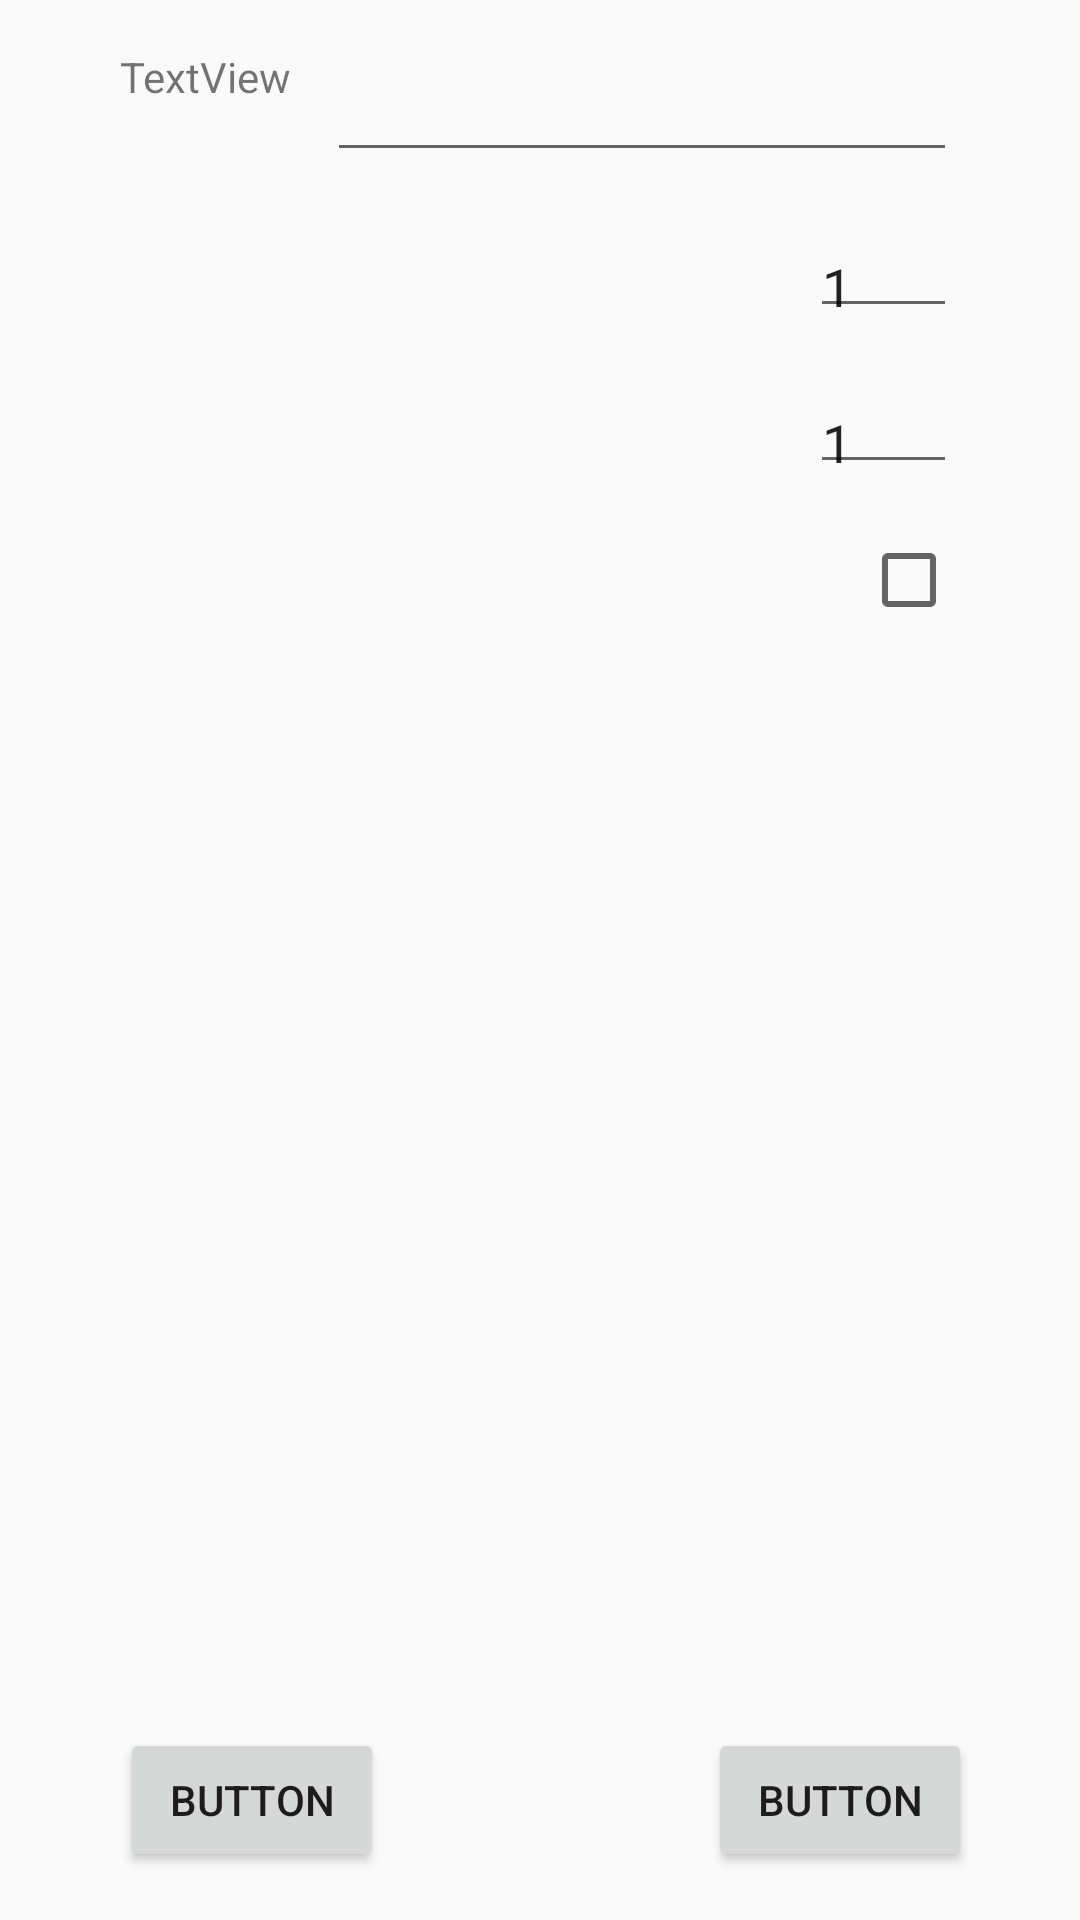

Android layout source for this screen:
<!-- AndroidManifest.xml: application theme AppTheme -->
<!-- res/layout/activity_settings.xml -->
<?xml version="1.0" encoding="utf-8"?>
<android.support.constraint.ConstraintLayout
        xmlns:android="http://schemas.android.com/apk/res/android"
        xmlns:tools="http://schemas.android.com/tools"
        xmlns:app="http://schemas.android.com/apk/res-auto"
        android:layout_width="match_parent"
        android:layout_height="match_parent"
        tools:context="com.teljstedt.math.settingsActivity">

    <TextView
            android:text="TextView"
            android:layout_width="61dp"
            android:layout_height="17dp"
            android:id="@+id/textView2"
            tools:text="Email"
            app:layout_constraintStart_toStartOf="parent"
            android:layout_marginStart="40dp" app:layout_constraintTop_toTopOf="parent"
            android:layout_marginTop="16dp"/>
    <EditText
            android:layout_width="wrap_content"
            android:layout_height="wrap_content"
            android:inputType="textPersonName"
            android:ems="10"
            android:id="@+id/email"
            android:layout_marginTop="16dp" app:layout_constraintTop_toTopOf="parent"
            app:layout_constraintStart_toEndOf="@+id/textView2" android:layout_marginStart="8dp"/>
    <Button
            android:text="Button"
            android:layout_width="wrap_content"
            android:layout_height="wrap_content"
            app:layout_constraintBottom_toBottomOf="parent" android:layout_marginBottom="16dp"
            android:id="@+id/pbSave" app:layout_constraintEnd_toEndOf="parent" android:layout_marginEnd="36dp"/>
    <Button
            android:text="Button"
            android:layout_width="wrap_content"
            android:layout_height="wrap_content"
            app:layout_constraintBottom_toBottomOf="parent" android:layout_marginBottom="16dp"
            android:id="@+id/pbCancel" app:layout_constraintStart_toStartOf="parent" android:layout_marginStart="40dp"/>
    <EditText
            android:layout_width="49dp"
            android:layout_height="36dp"
            android:inputType="number"
            android:ems="10"
            android:id="@+id/multiMin" android:layout_marginTop="16dp"
            app:layout_constraintTop_toBottomOf="@+id/email" android:hint="Multiplikationstabeller från"
            android:text="1" app:layout_constraintEnd_toEndOf="@+id/email"/>
    <EditText
            android:layout_width="49dp"
            android:layout_height="36dp"
            android:inputType="number"
            android:ems="10"
            android:id="@+id/multiMax"
            android:hint="Multiplikationstabeller till"
            android:text="1" app:layout_constraintEnd_toEndOf="@+id/email" android:layout_marginTop="16dp"
            app:layout_constraintTop_toBottomOf="@+id/multiMin"/>
    <CheckBox
            android:layout_width="wrap_content"
            android:layout_height="wrap_content"
            android:id="@+id/negativeValues" tools:text="Negativa svar" app:layout_constraintEnd_toEndOf="@+id/email"
            android:layout_marginTop="16dp"
            app:layout_constraintTop_toBottomOf="@+id/multiMax" android:checked="false"/>
</android.support.constraint.ConstraintLayout>
<!-- resources referenced by this layout -->
<resources>
  <style name="AppTheme" parent="Theme.AppCompat.Light.DarkActionBar">
          
          <item name="colorPrimary">@color/colorPrimary</item>
          <item name="colorPrimaryDark">@color/colorPrimaryDark</item>
          <item name="colorAccent">@color/colorAccent</item>
      </style>
  <!-- not gathered from this repository: default colours our renderer supplied (Android Studio template values) -->
  <color name="colorPrimary">#FF6200EE</color>
  <color name="colorPrimaryDark">#FF3700B3</color>
  <color name="colorAccent">#FF03DAC5</color>
</resources>
